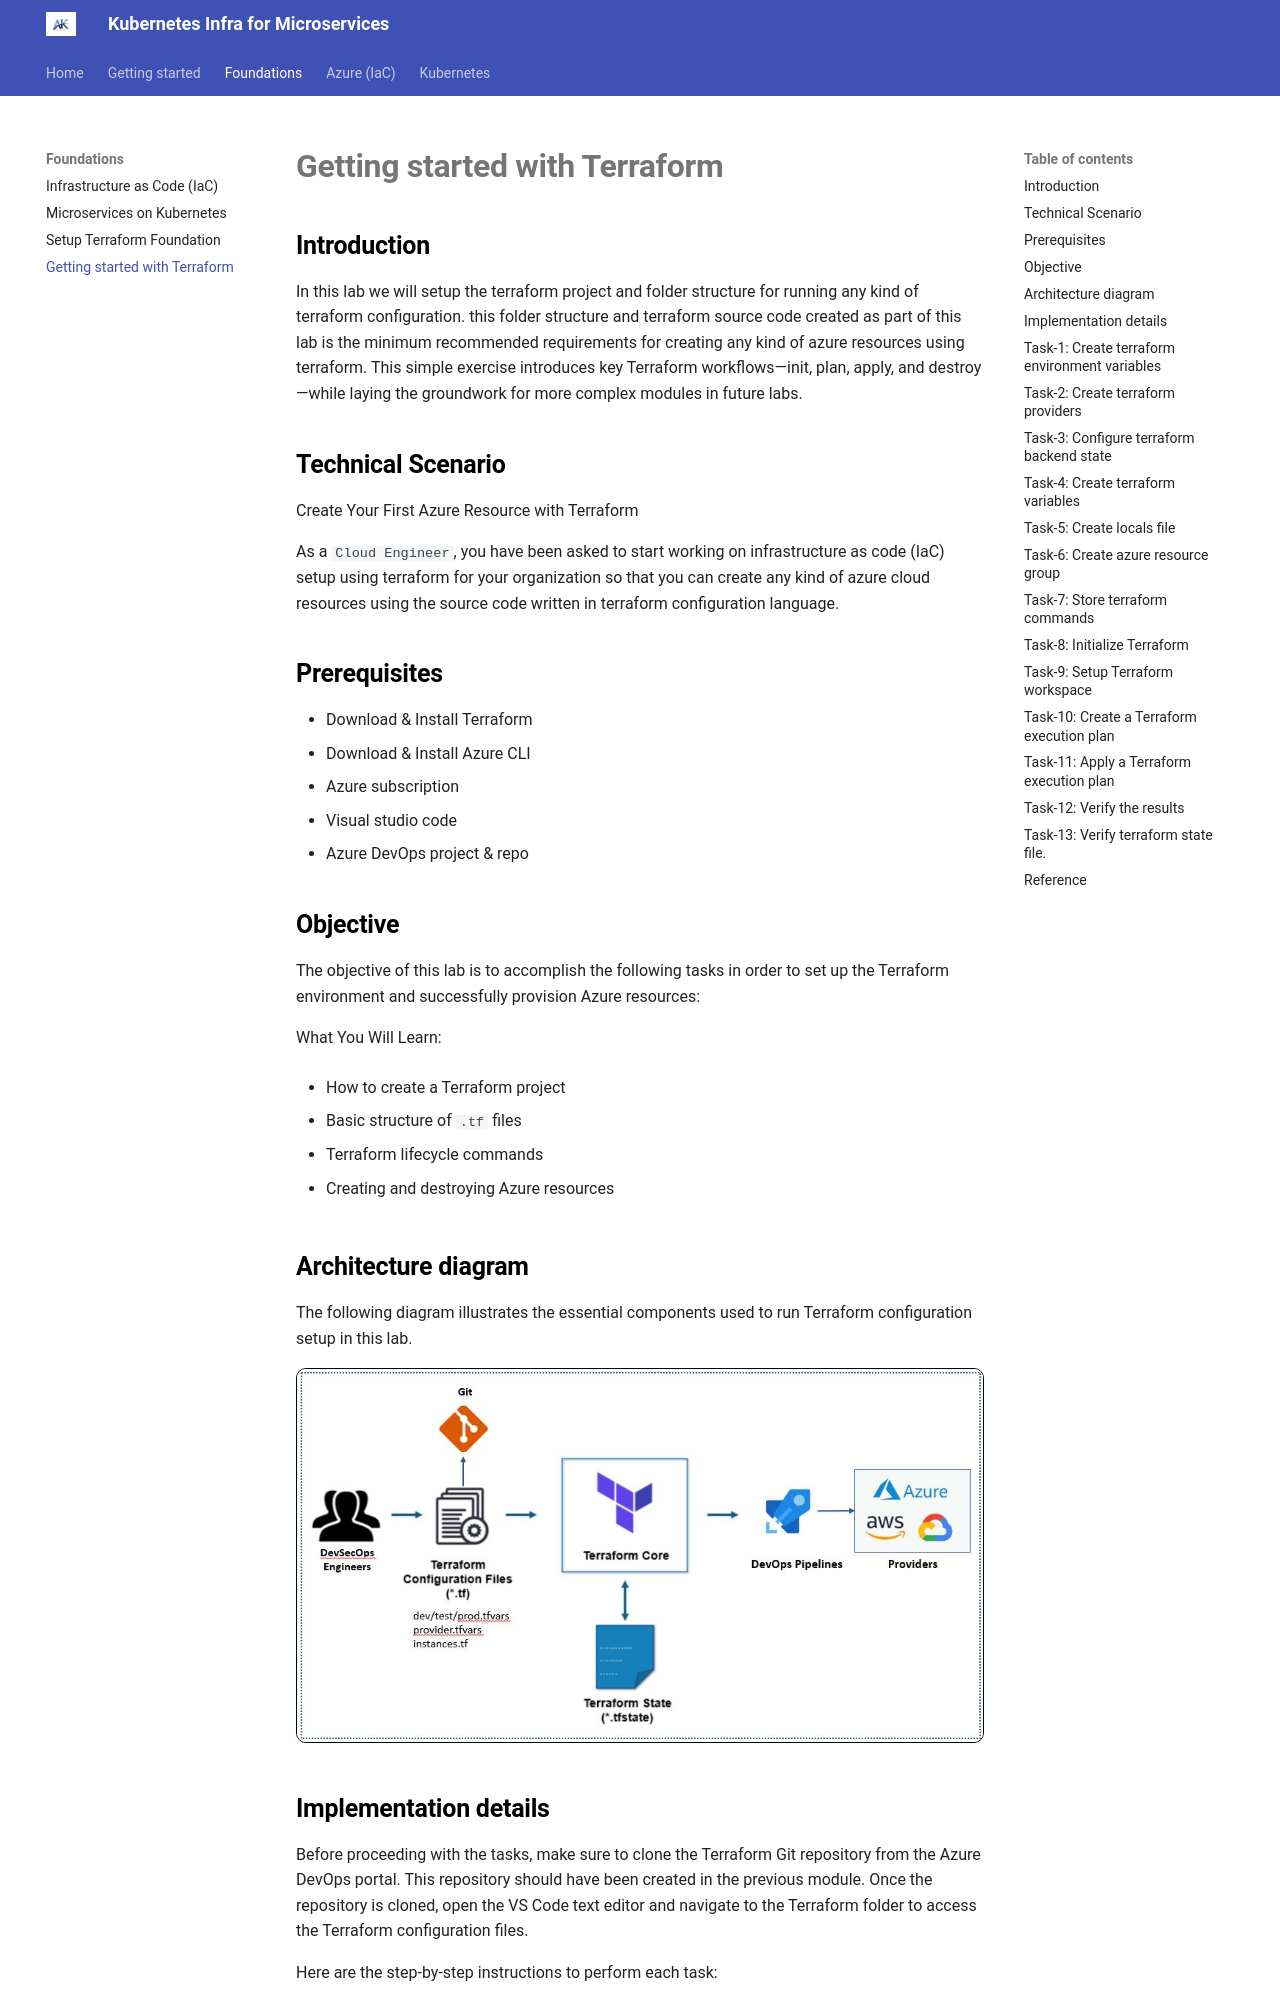

repository: akeesari/kubernetes · page: foundations/4-terraform-gettingstarted/index.html · generator: mkdocs

## Introduction

In this lab we will setup the terraform project and folder structure for running any kind of terraform configuration. this folder structure and terraform source code created as part of this lab is the minimum recommended requirements for creating any kind of azure resources using terraform. This simple exercise introduces key Terraform workflows—init, plan, apply, and destroy—while laying the groundwork for more complex modules in future labs.

## Technical Scenario

Create Your First Azure Resource with Terraform

As a `Cloud Engineer`, you have been asked to start working on infrastructure as code (IaC) setup using terraform for your organization so that you can create any kind of azure cloud resources using the source code written in terraform configuration language.

## Prerequisites
  - Download & Install Terraform
  - Download & Install Azure CLI
  - Azure subscription
  - Visual studio code
  - Azure DevOps project & repo

## Objective

The objective of this lab is to accomplish the following tasks in order to set up the Terraform environment and successfully provision Azure resources:

What You Will Learn:

*   How to create a Terraform project
    
*   Basic structure of `.tf` files
    
*   Terraform lifecycle commands
    
*   Creating and destroying Azure resources

## Architecture diagram

The following diagram illustrates the essential components used to run Terraform configuration setup in this lab.

[![Alt text](images/image-35.jpg){:style="border: 1px solid black; border-radius: 10px;"}](images/image-35.jpg){:target="_blank"}


## Implementation details

Before proceeding with the tasks, make sure to clone the Terraform Git repository from the Azure DevOps portal. This repository should have been created in the previous module. Once the repository is cloned, open the VS Code text editor and navigate to the Terraform folder to access the Terraform configuration files.

Here are the step-by-step instructions to perform each task:
